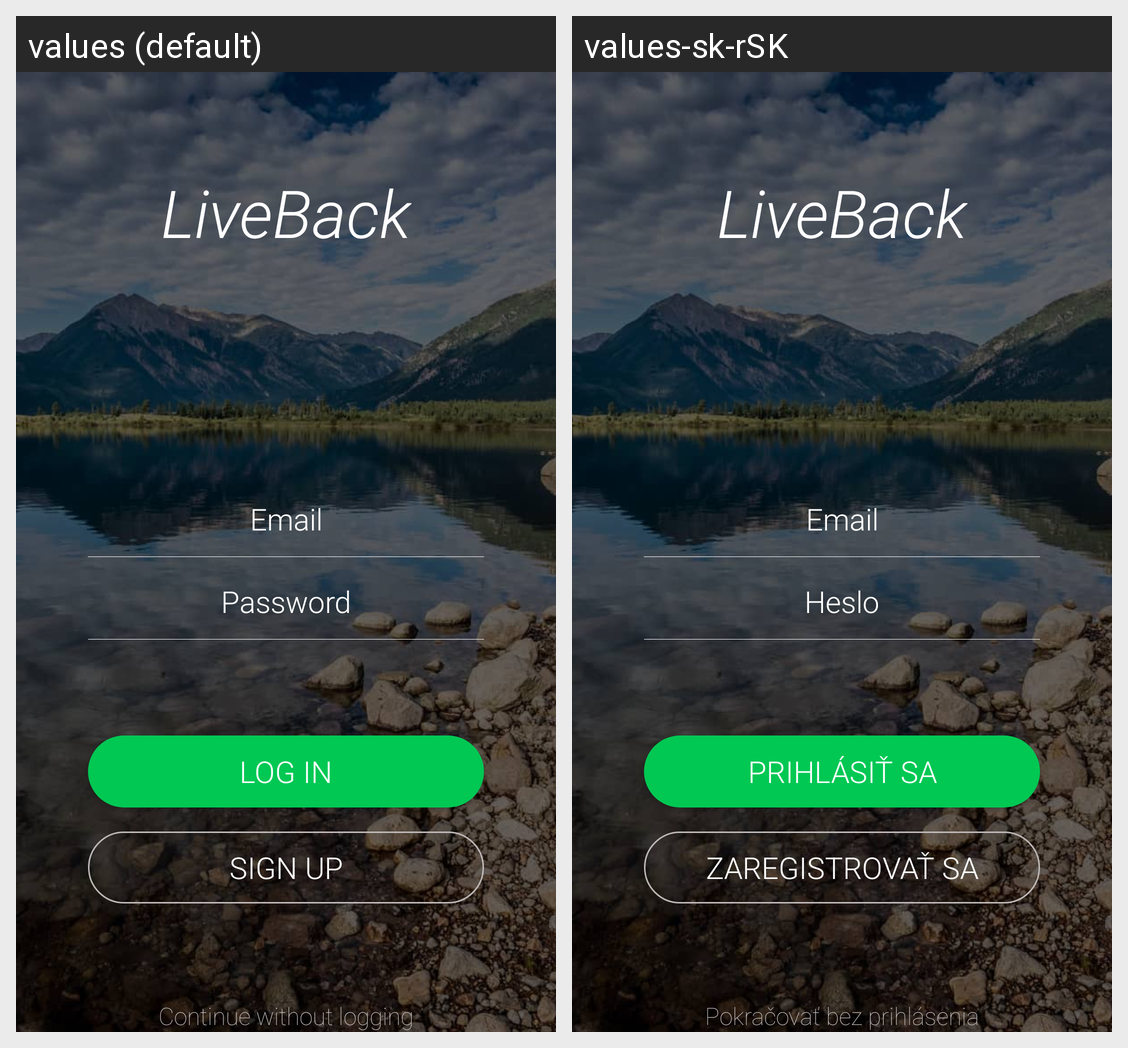

This grid shows one Android layout under two languages. Give, for every string resource on the screen, its name, the default text and each shown locale's text.
Android screen res/layout/fragment_login.xml rendered under 2 locales, left to right: values (default), values-sk-rSK. Device: Nexus 5 (rendered at 1080×1920; each locale shown at half size, 540×960, under a caption strip naming it); theme AppTheme.NoActionBar.
Strings drawn on this screen, with the default value and each locale's value (text and hints the layout hard-codes, and strings that could not be matched under every locale, appear in the picture but are not listed):

app_name
  values: LiveBack
  values-sk-rSK: LiveBack  [not translated; the default value is used]

email
  values: Email
  values-sk-rSK: Email

password
  values: Password
  values-sk-rSK: Heslo

continue_logging
  values: Continue without logging
  values-sk-rSK: Pokračovať bez prihlásenia

sign_up
  values: Sign Up
  values-sk-rSK: Zaregistrovať sa

log_in
  values: Log In
  values-sk-rSK: Prihlásiť sa
